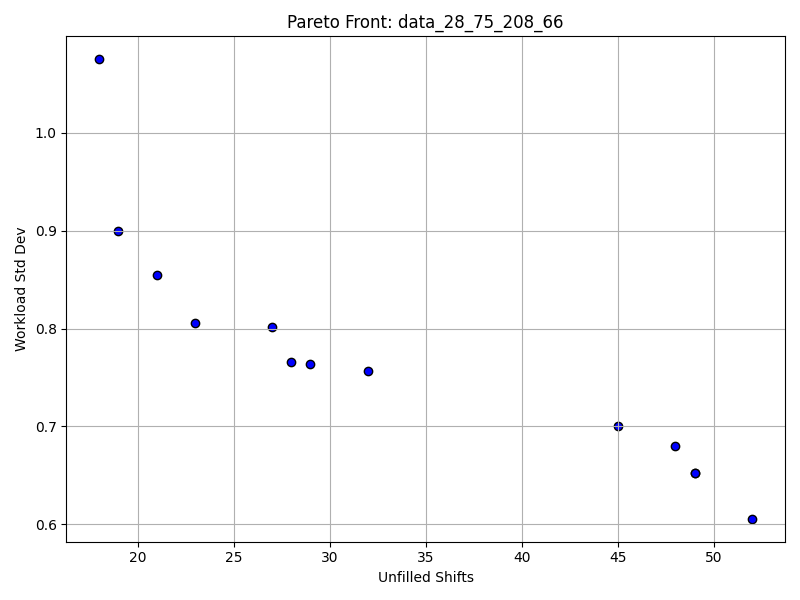

The table this chart was drawn from, first rows:
Solution #, Unfilled Shifts, Workload Std Dev
1, 18.0, 1.075
2, 19.0, 0.8998
3, 21.0, 0.8544
4, 23.0, 0.8055
5, 27.0, 0.8016
6, 28.0, 0.7659
7, 29.0, 0.7641
8, 32.0, 0.7571
9, 45.0, 0.7
10, 48.0, 0.6799
11, 49.0, 0.6524
12, 49.0, 0.6524
13, 52.0, 0.6058
